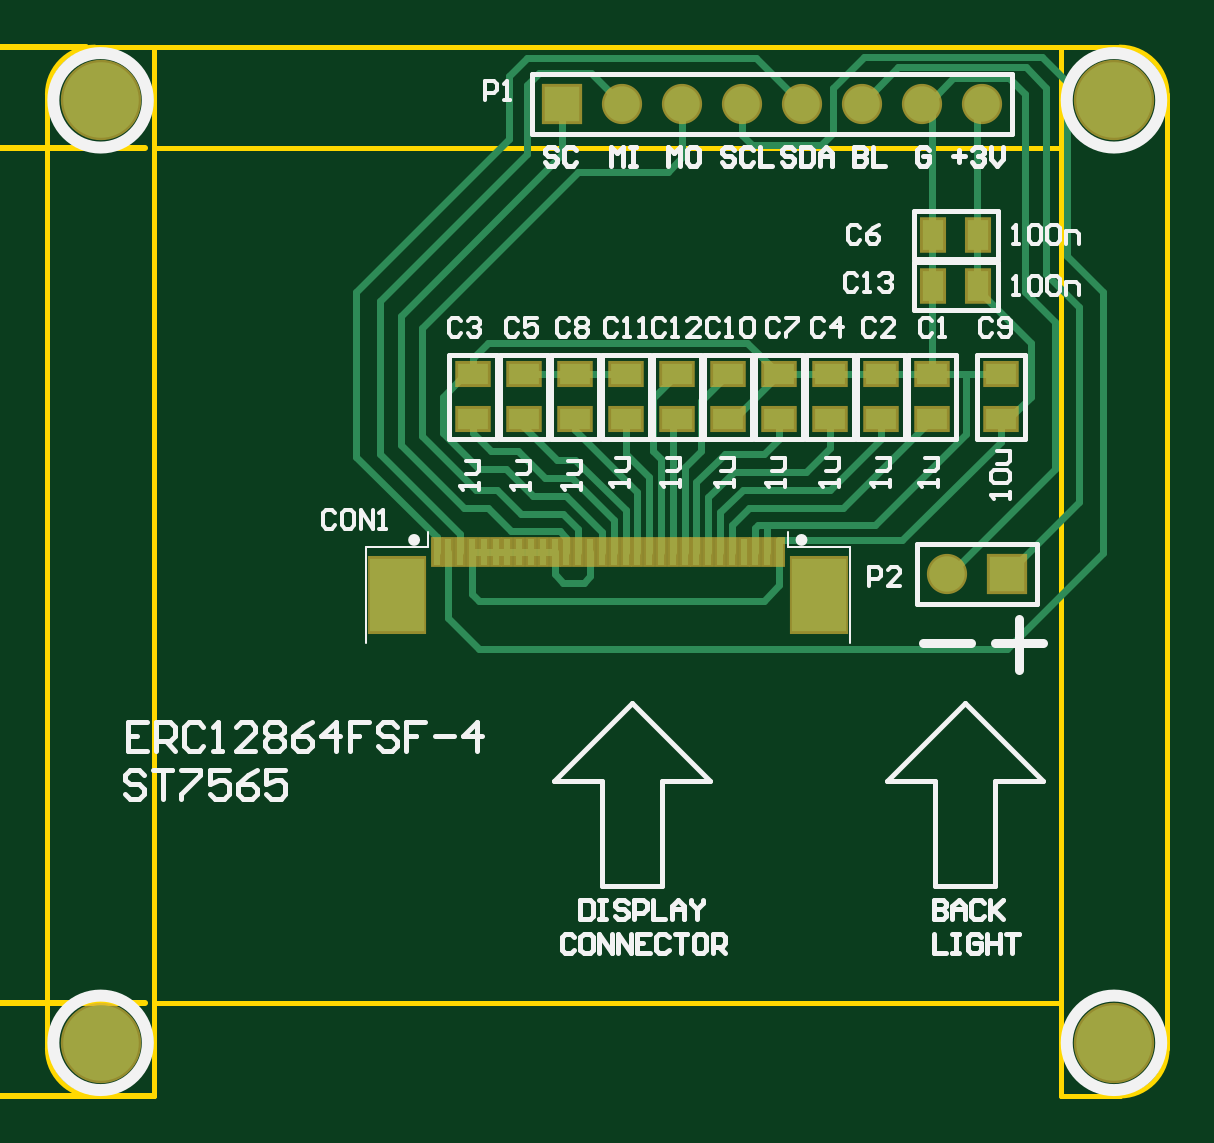
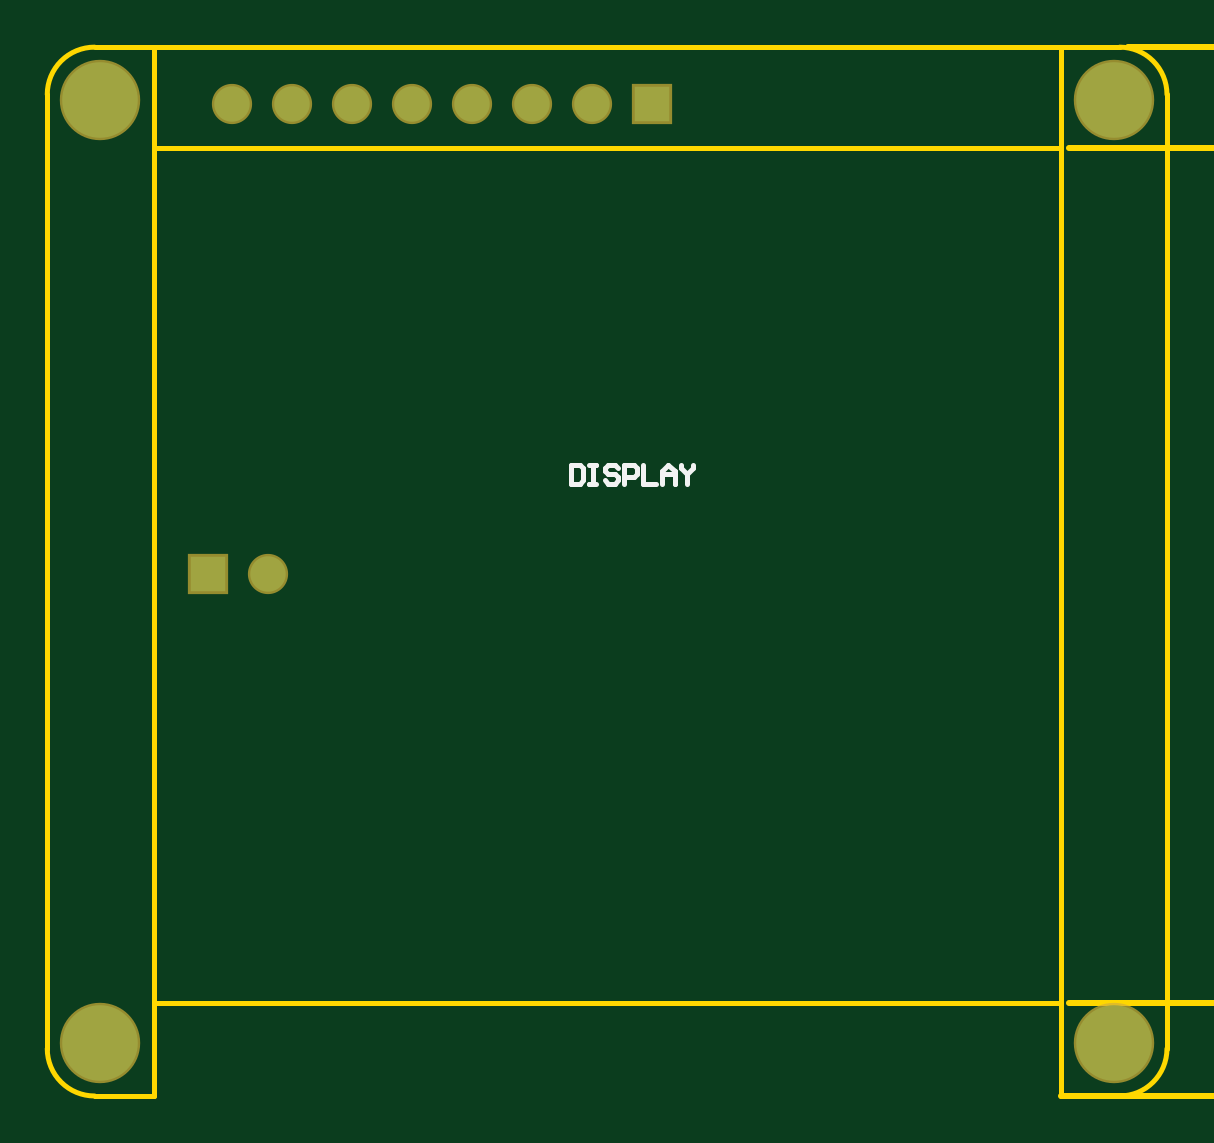
Circuit board: 9 layer files. Board 50.7 x 49.5 mm.
- bottom_copper: pulseox_brakeout_LCD_PCB.GBL (464 bytes)
- bottom_silk: pulseox_brakeout_LCD_PCB.GBO (884 bytes)
- bottom_mask: pulseox_brakeout_LCD_PCB.GBS (436 bytes)
- outline: pulseox_brakeout_LCD_PCB.GKO (654 bytes)
- outline: pulseox_brakeout_LCD_PCB.GM1 (1857 bytes)
- top_copper: pulseox_brakeout_LCD_PCB.GTL (8010 bytes)
- top_silk: pulseox_brakeout_LCD_PCB.GTO (18558 bytes)
- paste: pulseox_brakeout_LCD_PCB.GTP (1354 bytes)
- top_mask: pulseox_brakeout_LCD_PCB.GTS (1723 bytes)

=== bottom_copper: pulseox_brakeout_LCD_PCB.GBL ===
G04 Layer_Physical_Order=2*
G04 Layer_Color=16711680*
%FSAX25Y25*%
%MOIN*%
G70*
G01*
G75*
%ADD15R,0.05905X0.05905*%
%ADD16C,0.05905*%
%ADD17C,0.12598*%
D15*
X0462500Y0322000D02*
D03*
X0388354Y0400291D02*
D03*
D16*
X0452500Y0322000D02*
D03*
X0398354Y0400291D02*
D03*
X0408354D02*
D03*
X0418354D02*
D03*
X0428354D02*
D03*
X0438354D02*
D03*
X0448354D02*
D03*
X0458354D02*
D03*
D17*
X0311465Y0400882D02*
D03*
X0480362D02*
D03*
Y0243795D02*
D03*
X0311465D02*
D03*
M02*

=== bottom_silk: pulseox_brakeout_LCD_PCB.GBO ===
G04 Layer_Color=32896*
%FSAX25Y25*%
%MOIN*%
G70*
G01*
G75*
%ADD21C,0.00787*%
D21*
X0402000Y0340149D02*
Y0337000D01*
X0400426D01*
X0399901Y0337525D01*
Y0339624D01*
X0400426Y0340149D01*
X0402000D01*
X0398851D02*
X0397802D01*
X0398327D01*
Y0337000D01*
X0398851D01*
X0397802D01*
X0394128Y0339624D02*
X0394653Y0340149D01*
X0395703D01*
X0396228Y0339624D01*
Y0339099D01*
X0395703Y0338574D01*
X0394653D01*
X0394128Y0338050D01*
Y0337525D01*
X0394653Y0337000D01*
X0395703D01*
X0396228Y0337525D01*
X0393079Y0337000D02*
Y0340149D01*
X0391505D01*
X0390980Y0339624D01*
Y0338574D01*
X0391505Y0338050D01*
X0393079D01*
X0389930Y0340149D02*
Y0337000D01*
X0387831D01*
X0386782D02*
Y0339099D01*
X0385732Y0340149D01*
X0384683Y0339099D01*
Y0337000D01*
Y0338574D01*
X0386782D01*
X0383633Y0340149D02*
Y0339624D01*
X0382584Y0338574D01*
X0381534Y0339624D01*
Y0340149D01*
X0382584Y0338574D02*
Y0337000D01*
M02*

=== bottom_mask: pulseox_brakeout_LCD_PCB.GBS ===
G04 Layer_Color=16711935*
%FSAX25Y25*%
%MOIN*%
G70*
G01*
G75*
%ADD28R,0.06706X0.06706*%
%ADD29C,0.06706*%
%ADD30C,0.13398*%
D28*
X0462500Y0322000D02*
D03*
X0388354Y0400291D02*
D03*
D29*
X0452500Y0322000D02*
D03*
X0398354Y0400291D02*
D03*
X0408354D02*
D03*
X0418354D02*
D03*
X0428354D02*
D03*
X0438354D02*
D03*
X0448354D02*
D03*
X0458354D02*
D03*
D30*
X0311465Y0400882D02*
D03*
X0480362D02*
D03*
Y0243795D02*
D03*
X0311465D02*
D03*
M02*

=== outline: pulseox_brakeout_LCD_PCB.GKO ===
G04 Layer_Color=16711935*
%FSAX25Y25*%
%MOIN*%
G70*
G01*
G75*
%ADD21C,0.00787*%
D21*
X0310480Y0409740D02*
G03*
X0302606Y0401866I0000000J-0007874D01*
G01*
X0489221D02*
G03*
X0481347Y0409740I-0007874J0000000D01*
G01*
X0302606Y0242811D02*
G03*
X0310480Y0234937I0007874J0000000D01*
G01*
X0481347D02*
G03*
X0489221Y0242811I0000000J0007874D01*
G01*
X0310480Y0234937D02*
X0320323D01*
X0320323Y0234937D02*
Y0250500D01*
X0481347Y0234937D02*
X0481347Y0234937D01*
X0471504Y0234937D02*
X0481347D01*
X0302606Y0242811D02*
Y0401866D01*
X0489221Y0242811D02*
Y0401866D01*
X0310480Y0409740D02*
X0481347D01*
X0320323Y0250500D02*
X0471504D01*
Y0234937D02*
Y0250500D01*
M02*

=== outline: pulseox_brakeout_LCD_PCB.GM1 ===
G04 Layer_Color=16711935*
%FSAX25Y25*%
%MOIN*%
G70*
G01*
G75*
%ADD21C,0.00787*%
%ADD31C,0.01000*%
%ADD32C,0.00600*%
D21*
X0320323Y0393000D02*
X0471500D01*
X0471504Y0240843D02*
Y0409736D01*
X0320323Y0240843D02*
Y0409563D01*
D31*
X0284000Y0409740D02*
X0309087D01*
X0284000Y0393000D02*
X0318929D01*
X0285000Y0383000D02*
Y0393000D01*
Y0409740D02*
Y0419740D01*
X0283000Y0387000D02*
X0285000Y0393000D01*
X0287000Y0387000D01*
X0285000Y0409740D02*
X0287000Y0415740D01*
X0283000D02*
X0285000Y0409740D01*
X0287500Y0250500D02*
X0318929D01*
X0287500Y0234937D02*
X0320323D01*
X0288500Y0224937D02*
Y0234937D01*
Y0250500D02*
Y0260500D01*
X0286500Y0228937D02*
X0288500Y0234937D01*
X0290500Y0228937D01*
X0288500Y0250500D02*
X0290500Y0256500D01*
X0286500D02*
X0288500Y0250500D01*
D32*
X0277802Y0392272D02*
X0271804D01*
X0274803Y0389274D01*
Y0393272D01*
X0277802Y0395271D02*
X0276802D01*
Y0396271D01*
X0277802D01*
Y0395271D01*
Y0404269D02*
Y0400270D01*
X0273803Y0404269D01*
X0272804D01*
X0271804Y0403269D01*
Y0401270D01*
X0272804Y0400270D01*
X0271804Y0410267D02*
Y0406268D01*
X0274803D01*
X0273803Y0408267D01*
Y0409267D01*
X0274803Y0410267D01*
X0276802D01*
X0277802Y0409267D01*
Y0407268D01*
X0276802Y0406268D01*
X0276304Y0230622D02*
X0275304Y0231622D01*
Y0233621D01*
X0276304Y0234621D01*
X0277303D01*
X0278303Y0233621D01*
Y0232621D01*
Y0233621D01*
X0279303Y0234621D01*
X0280302D01*
X0281302Y0233621D01*
Y0231622D01*
X0280302Y0230622D01*
X0281302Y0236620D02*
X0280302D01*
Y0237620D01*
X0281302D01*
Y0236620D01*
X0280302Y0241618D02*
X0281302Y0242618D01*
Y0244617D01*
X0280302Y0245617D01*
X0276304D01*
X0275304Y0244617D01*
Y0242618D01*
X0276304Y0241618D01*
X0277303D01*
X0278303Y0242618D01*
Y0245617D01*
X0275304Y0251615D02*
Y0247616D01*
X0278303D01*
X0277303Y0249616D01*
Y0250615D01*
X0278303Y0251615D01*
X0280302D01*
X0281302Y0250615D01*
Y0248616D01*
X0280302Y0247616D01*
M02*

=== top_copper: pulseox_brakeout_LCD_PCB.GTL (8010 bytes, source omitted) ===
=== top_silk: pulseox_brakeout_LCD_PCB.GTO (18558 bytes, source omitted) ===
=== paste: pulseox_brakeout_LCD_PCB.GTP ===
G04 Layer_Color=8421504*
%FSAX25Y25*%
%MOIN*%
G70*
G01*
G75*
%ADD10R,0.05118X0.03543*%
%ADD11R,0.03543X0.05118*%
%ADD12R,0.09055X0.12205*%
%ADD13R,0.01181X0.04331*%
D10*
X0407500Y0347760D02*
D03*
Y0355240D02*
D03*
X0450000Y0355240D02*
D03*
Y0347760D02*
D03*
X0373500Y0347760D02*
D03*
Y0355240D02*
D03*
X0441500Y0355240D02*
D03*
Y0347760D02*
D03*
X0382000Y0347760D02*
D03*
Y0355240D02*
D03*
X0433000Y0355240D02*
D03*
Y0347760D02*
D03*
X0461500Y0347760D02*
D03*
Y0355240D02*
D03*
X0390500Y0347760D02*
D03*
Y0355240D02*
D03*
X0424500Y0355240D02*
D03*
Y0347760D02*
D03*
X0399000Y0347760D02*
D03*
Y0355240D02*
D03*
X0416000Y0347760D02*
D03*
Y0355240D02*
D03*
D11*
X0457740Y0378500D02*
D03*
X0450260D02*
D03*
X0457740Y0370000D02*
D03*
X0450260D02*
D03*
D12*
X0431138Y0318457D02*
D03*
X0360862D02*
D03*
D13*
X0424543Y0325543D02*
D03*
X0422575D02*
D03*
X0420606D02*
D03*
X0418638D02*
D03*
X0416669D02*
D03*
X0414701D02*
D03*
X0412732D02*
D03*
X0410764D02*
D03*
X0408795D02*
D03*
X0406827D02*
D03*
X0404858D02*
D03*
X0402890D02*
D03*
X0400921D02*
D03*
X0398953D02*
D03*
X0396984D02*
D03*
X0395016D02*
D03*
X0393047D02*
D03*
X0391079D02*
D03*
X0389110D02*
D03*
X0387142D02*
D03*
X0385173D02*
D03*
X0383205D02*
D03*
X0381236D02*
D03*
X0379268D02*
D03*
X0377299D02*
D03*
X0375331D02*
D03*
X0373362D02*
D03*
X0371394D02*
D03*
X0369425D02*
D03*
X0367457D02*
D03*
M02*

=== top_mask: pulseox_brakeout_LCD_PCB.GTS ===
G04 Layer_Color=8388736*
%FSAX25Y25*%
%MOIN*%
G70*
G01*
G75*
%ADD24R,0.05918X0.04343*%
%ADD25R,0.04343X0.05918*%
%ADD26R,0.09855X0.13005*%
%ADD27R,0.01981X0.05131*%
%ADD28R,0.06706X0.06706*%
%ADD29C,0.06706*%
%ADD30C,0.13398*%
D24*
X0407500Y0347760D02*
D03*
Y0355240D02*
D03*
X0450000Y0355240D02*
D03*
Y0347760D02*
D03*
X0373500Y0347760D02*
D03*
Y0355240D02*
D03*
X0441500Y0355240D02*
D03*
Y0347760D02*
D03*
X0382000Y0347760D02*
D03*
Y0355240D02*
D03*
X0433000Y0355240D02*
D03*
Y0347760D02*
D03*
X0461500Y0347760D02*
D03*
Y0355240D02*
D03*
X0390500Y0347760D02*
D03*
Y0355240D02*
D03*
X0424500Y0355240D02*
D03*
Y0347760D02*
D03*
X0399000Y0347760D02*
D03*
Y0355240D02*
D03*
X0416000Y0347760D02*
D03*
Y0355240D02*
D03*
D25*
X0457740Y0378500D02*
D03*
X0450260D02*
D03*
X0457740Y0370000D02*
D03*
X0450260D02*
D03*
D26*
X0431138Y0318457D02*
D03*
X0360862D02*
D03*
D27*
X0424543Y0325543D02*
D03*
X0422575D02*
D03*
X0420606D02*
D03*
X0418638D02*
D03*
X0416669D02*
D03*
X0414701D02*
D03*
X0412732D02*
D03*
X0410764D02*
D03*
X0408795D02*
D03*
X0406827D02*
D03*
X0404858D02*
D03*
X0402890D02*
D03*
X0400921D02*
D03*
X0398953D02*
D03*
X0396984D02*
D03*
X0395016D02*
D03*
X0393047D02*
D03*
X0391079D02*
D03*
X0389110D02*
D03*
X0387142D02*
D03*
X0385173D02*
D03*
X0383205D02*
D03*
X0381236D02*
D03*
X0379268D02*
D03*
X0377299D02*
D03*
X0375331D02*
D03*
X0373362D02*
D03*
X0371394D02*
D03*
X0369425D02*
D03*
X0367457D02*
D03*
D28*
X0462500Y0322000D02*
D03*
X0388354Y0400291D02*
D03*
D29*
X0452500Y0322000D02*
D03*
X0398354Y0400291D02*
D03*
X0408354D02*
D03*
X0418354D02*
D03*
X0428354D02*
D03*
X0438354D02*
D03*
X0448354D02*
D03*
X0458354D02*
D03*
D30*
X0311465Y0400882D02*
D03*
X0480362D02*
D03*
Y0243795D02*
D03*
X0311465D02*
D03*
M02*

